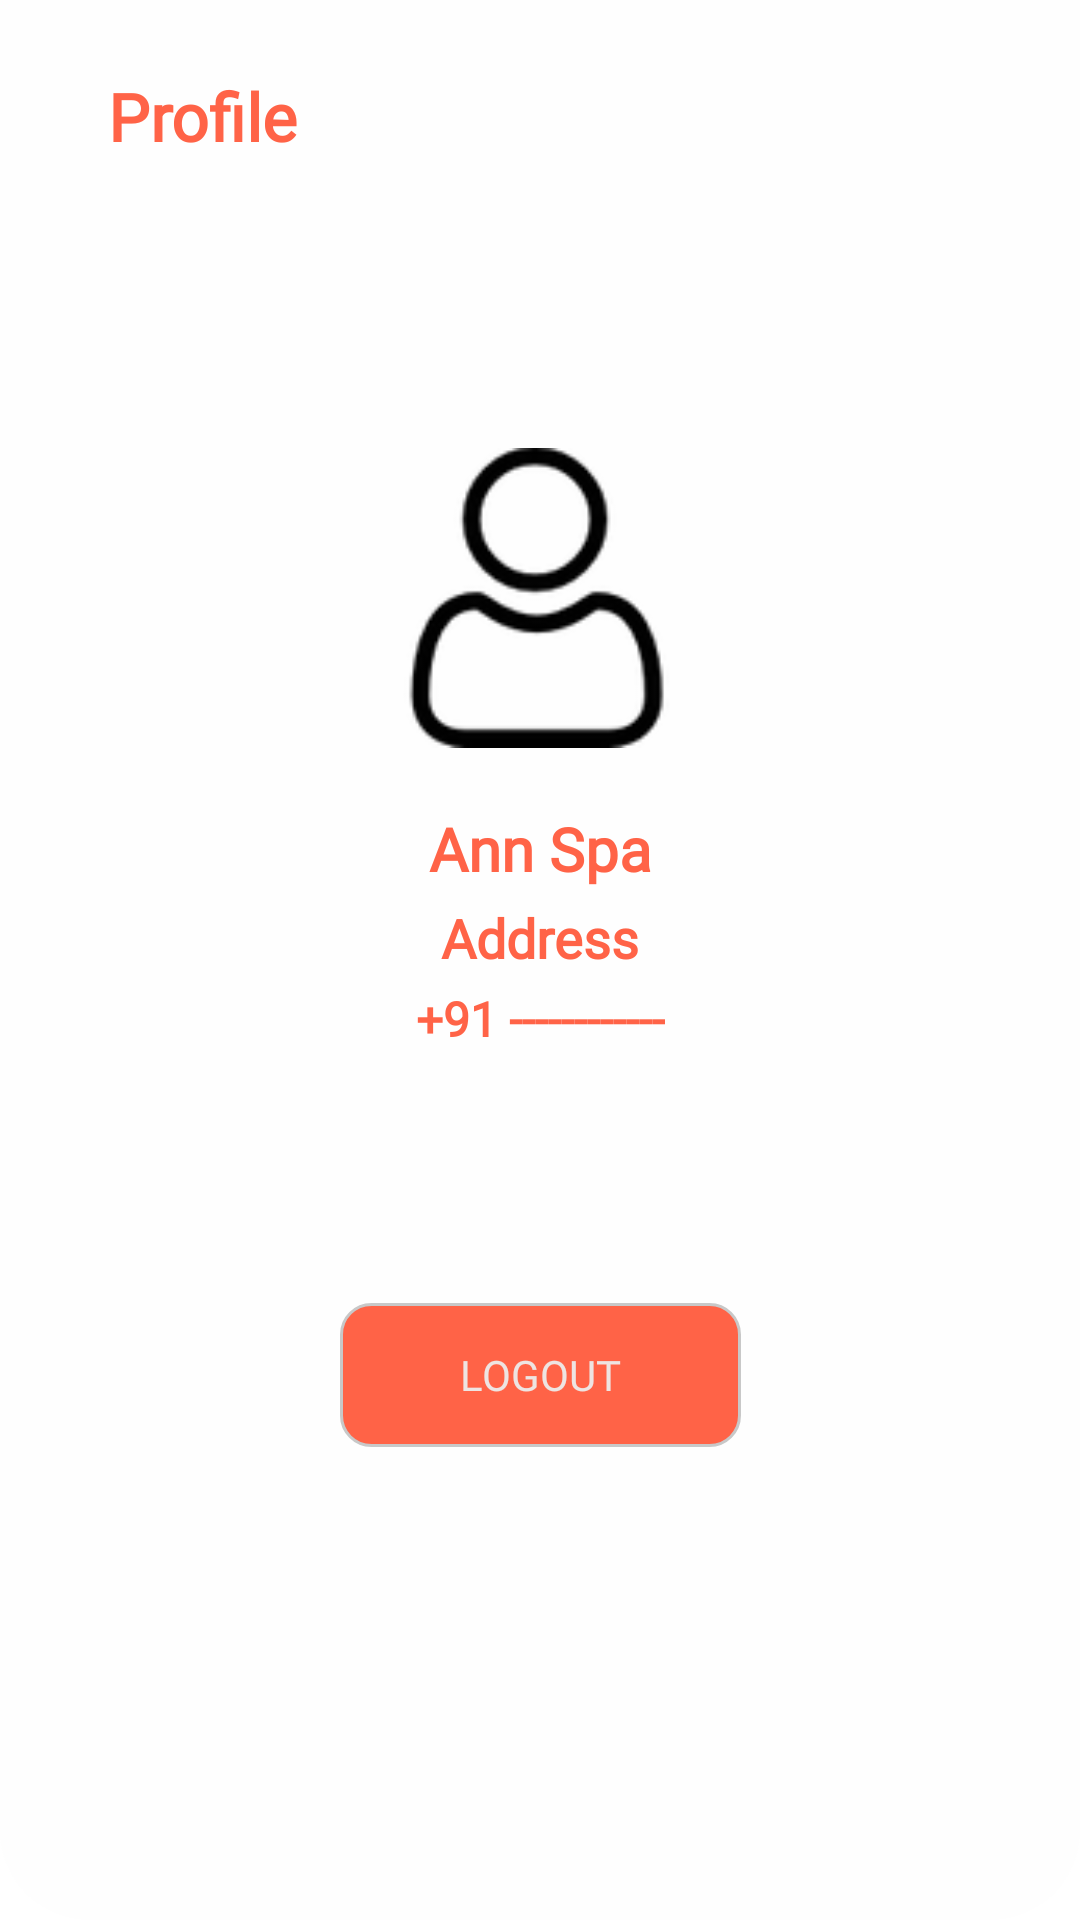

Reconstruct the res/layout file that produces this screen, plus the resources it refers to.
<!-- AndroidManifest.xml: application theme Theme.SpaManagement -->
<!-- res/layout/fragment_branch_profile.xml -->
<?xml version="1.0" encoding="utf-8"?>
<androidx.constraintlayout.widget.ConstraintLayout
    xmlns:android="http://schemas.android.com/apk/res/android"
    xmlns:app="http://schemas.android.com/apk/res-auto"
    android:layout_width="match_parent"
    android:layout_height="match_parent"
    android:background="@drawable/shape_bottom_curved_bg">

    <ImageView
        android:id="@+id/iv_pl_back"
        android:layout_width="wrap_content"
        android:layout_height="wrap_content"
        android:layout_marginStart="24dp"
        android:layout_marginTop="28dp"
        android:src="@drawable/ic_baseline_arrow_back_24"
        app:layout_constraintStart_toStartOf="parent"
        app:layout_constraintTop_toTopOf="parent"
        app:tint="@color/color_primary" />

    <androidx.appcompat.widget.AppCompatTextView
        android:id="@+id/appCompatTextView4"
        android:layout_width="wrap_content"
        android:layout_height="wrap_content"
        android:layout_marginStart="12dp"
        android:layout_marginTop="24dp"
        android:text="@string/title_profile"
        android:textColor="@color/color_primary"
        android:textSize="22dp"
        android:textStyle="bold"
        app:fontFamily="@font/cosmic_san_ms"
        app:layout_constraintStart_toEndOf="@+id/iv_pl_back"
        app:layout_constraintTop_toTopOf="parent" />

    <ImageView
        android:id="@+id/imageView3"
        android:layout_width="100dp"
        android:layout_height="100dp"
        android:layout_marginTop="96dp"
        android:src="@drawable/menu_profile_icon_selector"
        app:layout_constraintEnd_toEndOf="parent"
        app:layout_constraintHorizontal_bias="0.498"
        app:layout_constraintStart_toStartOf="parent"
        app:layout_constraintTop_toBottomOf="@+id/appCompatTextView4" />


    <androidx.appcompat.widget.AppCompatTextView
        android:id="@+id/branchName"
        android:layout_width="wrap_content"
        android:layout_height="wrap_content"
        android:layout_marginTop="20dp"
        android:text="Ann Spa"
        android:textColor="@color/color_primary"
        android:textSize="20dp"
        android:textStyle="bold"
        app:fontFamily="@font/cosmic_san_ms"
        app:layout_constraintEnd_toEndOf="parent"
        app:layout_constraintStart_toStartOf="parent"
        app:layout_constraintTop_toBottomOf="@+id/imageView3" />

    <androidx.appcompat.widget.AppCompatTextView
        android:id="@+id/branchPlace"
        android:layout_width="wrap_content"
        android:layout_height="wrap_content"
        android:layout_marginTop="4dp"
        android:text="Address"
        android:textColor="@color/color_primary"
        android:textSize="18dp"
        android:textStyle="bold"
        app:fontFamily="@font/cosmic_san_ms"
        app:layout_constraintEnd_toEndOf="parent"
        app:layout_constraintStart_toStartOf="parent"
        app:layout_constraintTop_toBottomOf="@+id/branchName" />

    <androidx.appcompat.widget.AppCompatTextView
        android:id="@+id/branchPhone"
        android:layout_width="wrap_content"
        android:layout_height="wrap_content"
        android:layout_marginTop="4dp"
        android:text="+91 ------------"
        android:textColor="@color/color_primary"
        android:textSize="16dp"
        android:textStyle="bold"
        app:fontFamily="@font/cosmic_san_ms"
        app:layout_constraintEnd_toEndOf="parent"
        app:layout_constraintStart_toStartOf="parent"
        app:layout_constraintTop_toBottomOf="@+id/branchPlace" />

    <androidx.appcompat.widget.AppCompatTextView
        android:id="@+id/branchEmail"
        android:layout_width="wrap_content"
        android:layout_height="wrap_content"
        android:layout_marginTop="4dp"
        android:text=""
        android:textColor="@color/color_primary"
        android:textSize="16dp"
        android:textStyle="bold"
        app:fontFamily="@font/cosmic_san_ms"
        app:layout_constraintEnd_toEndOf="parent"
        app:layout_constraintStart_toStartOf="parent"
        app:layout_constraintTop_toBottomOf="@+id/branchPhone" />

    <androidx.appcompat.widget.AppCompatButton
        android:id="@+id/btn_logout"
        android:layout_width="wrap_content"
        android:layout_height="wrap_content"
        style="@style/AppCommonBtnStyle"
        android:layout_marginTop="84dp"
        android:paddingStart="40dp"
        android:fontFamily="@font/cosmic_san_ms"
        android:paddingEnd="40dp"
        android:text="Logout"
        app:layout_constraintEnd_toEndOf="parent"
        app:layout_constraintStart_toStartOf="parent"
        app:layout_constraintTop_toBottomOf="@+id/branchPhone" />


</androidx.constraintlayout.widget.ConstraintLayout>
<!-- resources referenced by this layout -->
<resources>
  <color name="color_primary">@color/tomato_orange</color>
  <!-- drawable menu_profile_icon_selector (drawable) -->
  <?xml version="1.0" encoding="utf-8"?>
  <selector xmlns:android="http://schemas.android.com/apk/res/android">
  
      <item android:state_pressed='true'
          android:drawable="@drawable/menu_user_icon_active"/>
  
      <item android:state_selected='true'
          android:drawable="@drawable/menu_user_icon_active"/>
  
      <item android:drawable="@drawable/menu_user_icon_normal"/>
  
  </selector>
  <!-- drawable shape_bottom_curved_bg (drawable) -->
  <?xml version="1.0" encoding="utf-8"?>
  <shape android:shape="rectangle"
      xmlns:android="http://schemas.android.com/apk/res/android" >
  
      <solid
          android:color="@color/white"/>
  
      <corners
          android:bottomLeftRadius="30dp"
          android:bottomRightRadius="30dp"/>
  
  </shape>
  <string name="title_profile">Profile</string>
  <style name="AppCommonBtnStyle" parent="Widget.AppCompat.Button.Borderless.Colored">
          <item name="android:background">@drawable/shape_brown_button_bg</item>
          <item name="android:textColor">@color/common_btn_color_list</item>
      </style>
  <style name="Theme.SpaManagement" parent="Theme.MaterialComponents.Light.NoActionBar">
          
          <item name="colorPrimary">@color/purple_500</item>
          <item name="colorPrimaryVariant">@color/purple_700</item>
          <item name="colorOnPrimary">@color/white</item>
          
          <item name="colorSecondary">@color/teal_200</item>
          <item name="colorSecondaryVariant">@color/teal_700</item>
          <item name="colorOnSecondary">@color/black</item>
          
          
          <item name="android:statusBarColor" tools:targetApi="l">@color/color_accent</item>
          
          <item name="android:navigationBarColor">@color/color_primary</item>
  
          <item name="android:windowDisablePreview">true</item>
  
          
          <item name="android:forceDarkAllowed" tools:targetApi="q">false</item>
  
      </style>
  <color name="tomato_orange">#FF6347</color>
  <!-- drawable menu_user_icon_active: png bitmap (drawable-hdpi, 1029 bytes) -->
  <!-- drawable menu_user_icon_normal: png bitmap (drawable-hdpi, 1252 bytes) -->
  <color name="white">#FEFEFE</color>
  <!-- drawable shape_brown_button_bg (drawable) -->
  <?xml version="1.0" encoding="utf-8"?>
  <selector xmlns:android="http://schemas.android.com/apk/res/android">
  <item android:state_pressed='true'>
      <shape
          android:shape="rectangle"   >
  
          <stroke
              android:width="1dp"
              android:color="@color/color_primary" >
          </stroke>
  
          <solid android:color="@color/color_accent"/>
  
          <corners
              android:radius="10dp"   >
          </corners>
  
      </shape>
  </item>
  
  <item>
      <shape
          android:shape="rectangle">
  
          <stroke
              android:width="1dp"
              android:color="@color/ash" >
          </stroke>
  
          <solid android:color="@color/color_primary"/>
  
          <corners
              android:radius="10dp"   >
          </corners>
  
      </shape>
  </item>
  
  </selector>
  <color name="purple_500">#FF6200EE</color>
  <color name="purple_700">#FF3700B3</color>
  <color name="teal_200">#FF03DAC5</color>
  <color name="teal_700">#FF018786</color>
  <color name="black">#FF000000</color>
  <color name="color_accent">#EEE4E2</color>
  <color name="ash">#C8C8C8</color>
</resources>
